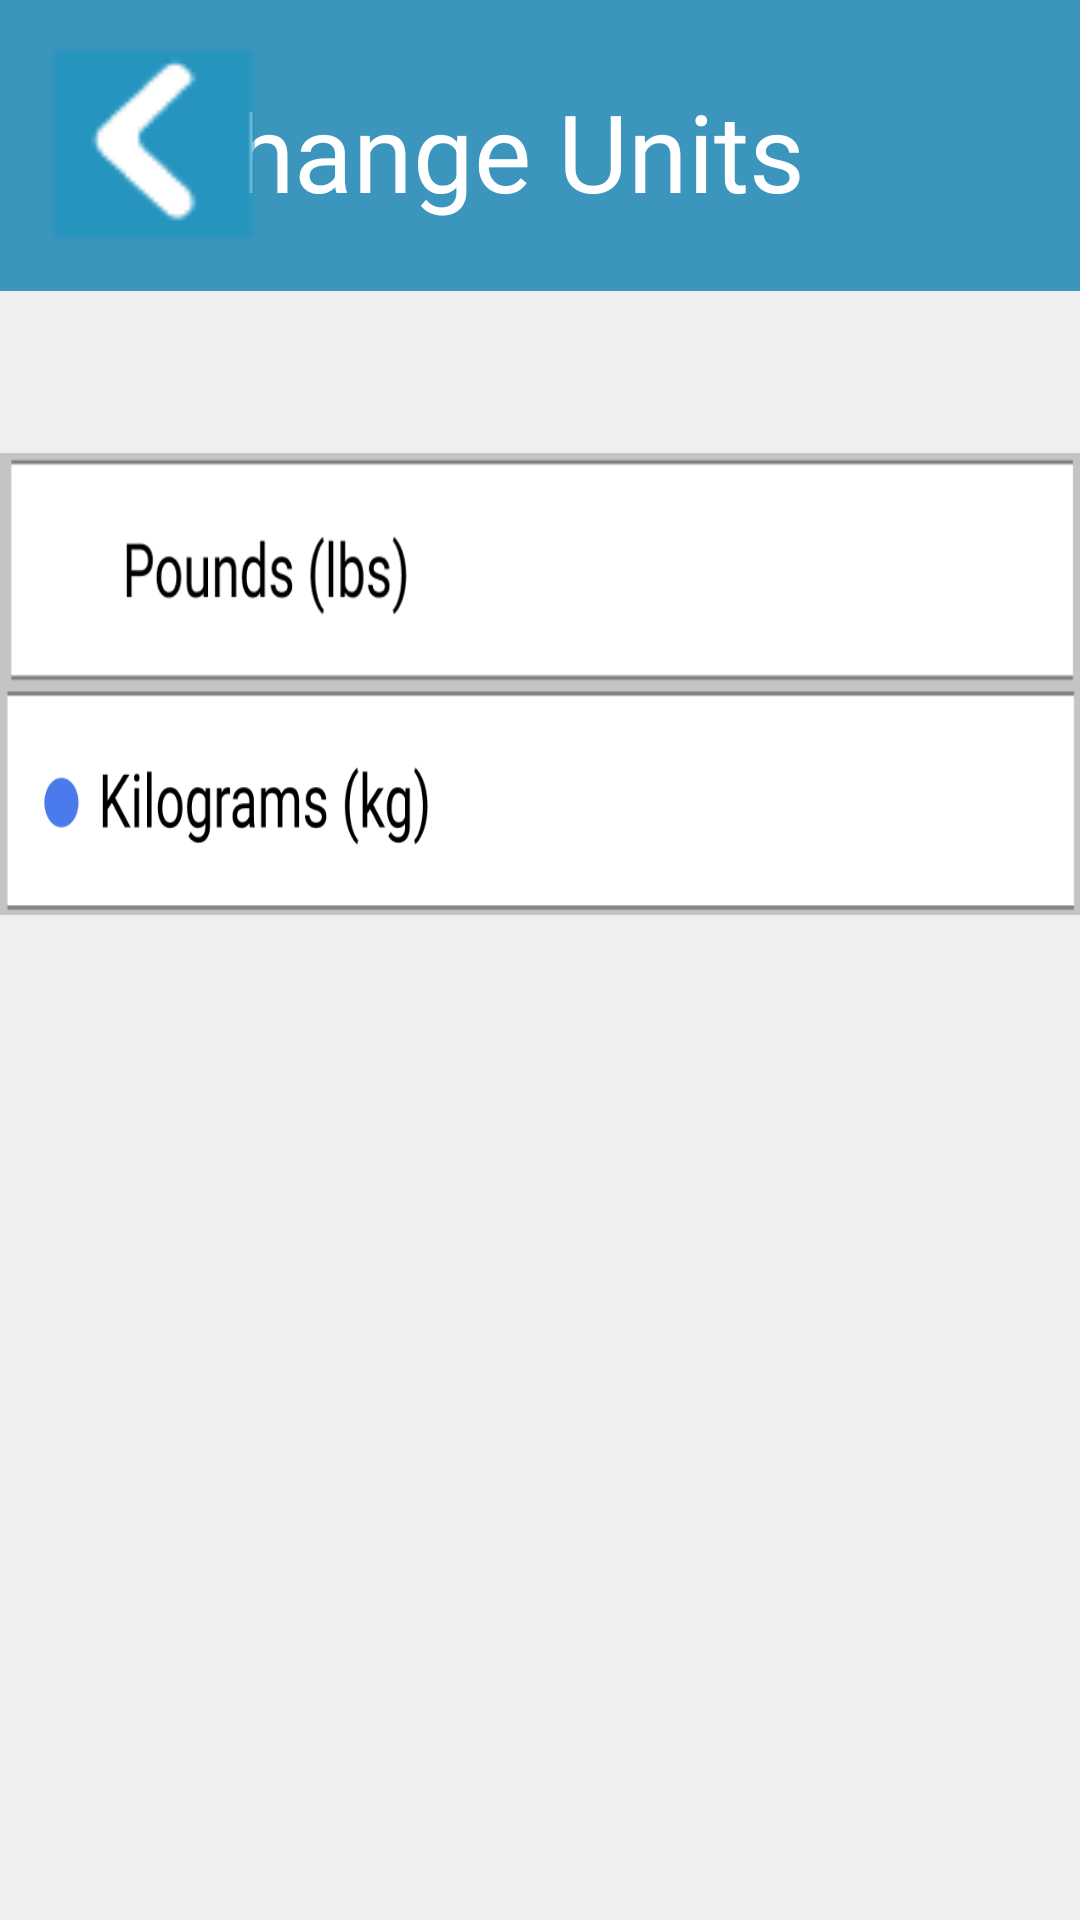

Android layout source for this screen:
<!-- AndroidManifest.xml: application theme AppTheme -->
<!-- res/layout/activity_change_units_kgs.xml -->
<?xml version="1.0" encoding="utf-8"?>
<RelativeLayout xmlns:android="http://schemas.android.com/apk/res/android"
    xmlns:app="http://schemas.android.com/apk/res-auto"
    xmlns:tools="http://schemas.android.com/tools"
    android:layout_width="match_parent"
    android:layout_height="match_parent"
    android:background="#EFEFEF"
    tools:context=".SettingsScreen2"
    android:id="@+id/settingsScreen2">


    <Button
        android:id="@+id/backBtn"
        android:layout_width="68dp"
        android:layout_height="64dp"
        android:layout_alignParentStart="true"
        android:layout_alignParentLeft="true"
        android:layout_alignParentTop="true"
        android:layout_marginStart="17dp"
        android:layout_marginLeft="17dp"
        android:layout_marginTop="16dp"
        android:background="@drawable/backarrow" />

    <Button
        android:id="@+id/kgsBtn"
        android:layout_width="412dp"
        android:layout_height="77dp"
        android:layout_alignParentStart="true"
        android:layout_alignParentLeft="true"
        android:layout_alignParentTop="true"
        android:layout_alignParentEnd="true"
        android:layout_alignParentRight="true"
        android:layout_marginStart="0dp"
        android:layout_marginLeft="0dp"
        android:layout_marginTop="228dp"
        android:layout_marginEnd="-1dp"
        android:layout_marginRight="-1dp"
        android:background="@drawable/bkgs"
        android:gravity="start"
        android:textAlignment="viewStart"
        android:textAllCaps="false"
        android:textAppearance="@style/TextAppearance.AppCompat.Body1"
        android:textColor="#262626"
        android:textSize="24sp" />

    <androidx.appcompat.widget.Toolbar
        android:id="@+id/toolbar"
        android:layout_width="409dp"
        android:layout_height="97dp"
        android:layout_alignParentStart="true"
        android:layout_alignParentTop="true"
        android:background="#3B95BD"
        android:minHeight="?attr/actionBarSize"
        android:theme="?attr/actionBarTheme"
        android:layout_alignParentLeft="true" />

    <TextView
        android:id="@+id/goals"
        android:layout_width="225dp"
        android:layout_height="wrap_content"
        android:layout_alignParentTop="true"
        android:layout_alignParentEnd="true"
        android:layout_alignParentRight="true"
        android:layout_marginTop="26dp"
        android:layout_marginEnd="80dp"
        android:layout_marginRight="80dp"
        android:text="Change Units"
        android:textAppearance="@style/TextAppearance.AppCompat.Body1"
        android:textColor="#FFFFFF"
        android:textSize="36sp" />

    <Button
        android:id="@+id/lbsBtn"
        android:layout_width="match_parent"
        android:layout_height="78dp"
        android:layout_alignParentStart="true"
        android:layout_alignParentLeft="true"
        android:layout_alignParentTop="true"
        android:layout_centerHorizontal="true"
        android:layout_marginStart="0dp"
        android:layout_marginLeft="0dp"
        android:layout_marginTop="151dp"
        android:background="@drawable/lb"
        android:gravity="start"
        android:textAlignment="viewStart"
        android:textAllCaps="false"
        android:textAppearance="@style/TextAppearance.AppCompat.Body1"
        android:textColor="#262626"
        android:textSize="24sp" />

</RelativeLayout>
<!-- resources referenced by this layout -->
<resources>
  <!-- drawable backarrow: png bitmap (drawable-v24, 633 bytes) -->
  <!-- drawable bkgs: png bitmap (drawable-v24, 17095 bytes) -->
  <!-- drawable lb: png bitmap (drawable-v24, 12213 bytes) -->
  <style name="AppTheme" parent="Theme.AppCompat.Light.DarkActionBar">
          
          <item name="colorPrimary">#3FA3CE</item>
          <item name="colorPrimaryDark">#DADADA</item>
          <item name="colorAccent">#898383</item>
      </style>
</resources>
